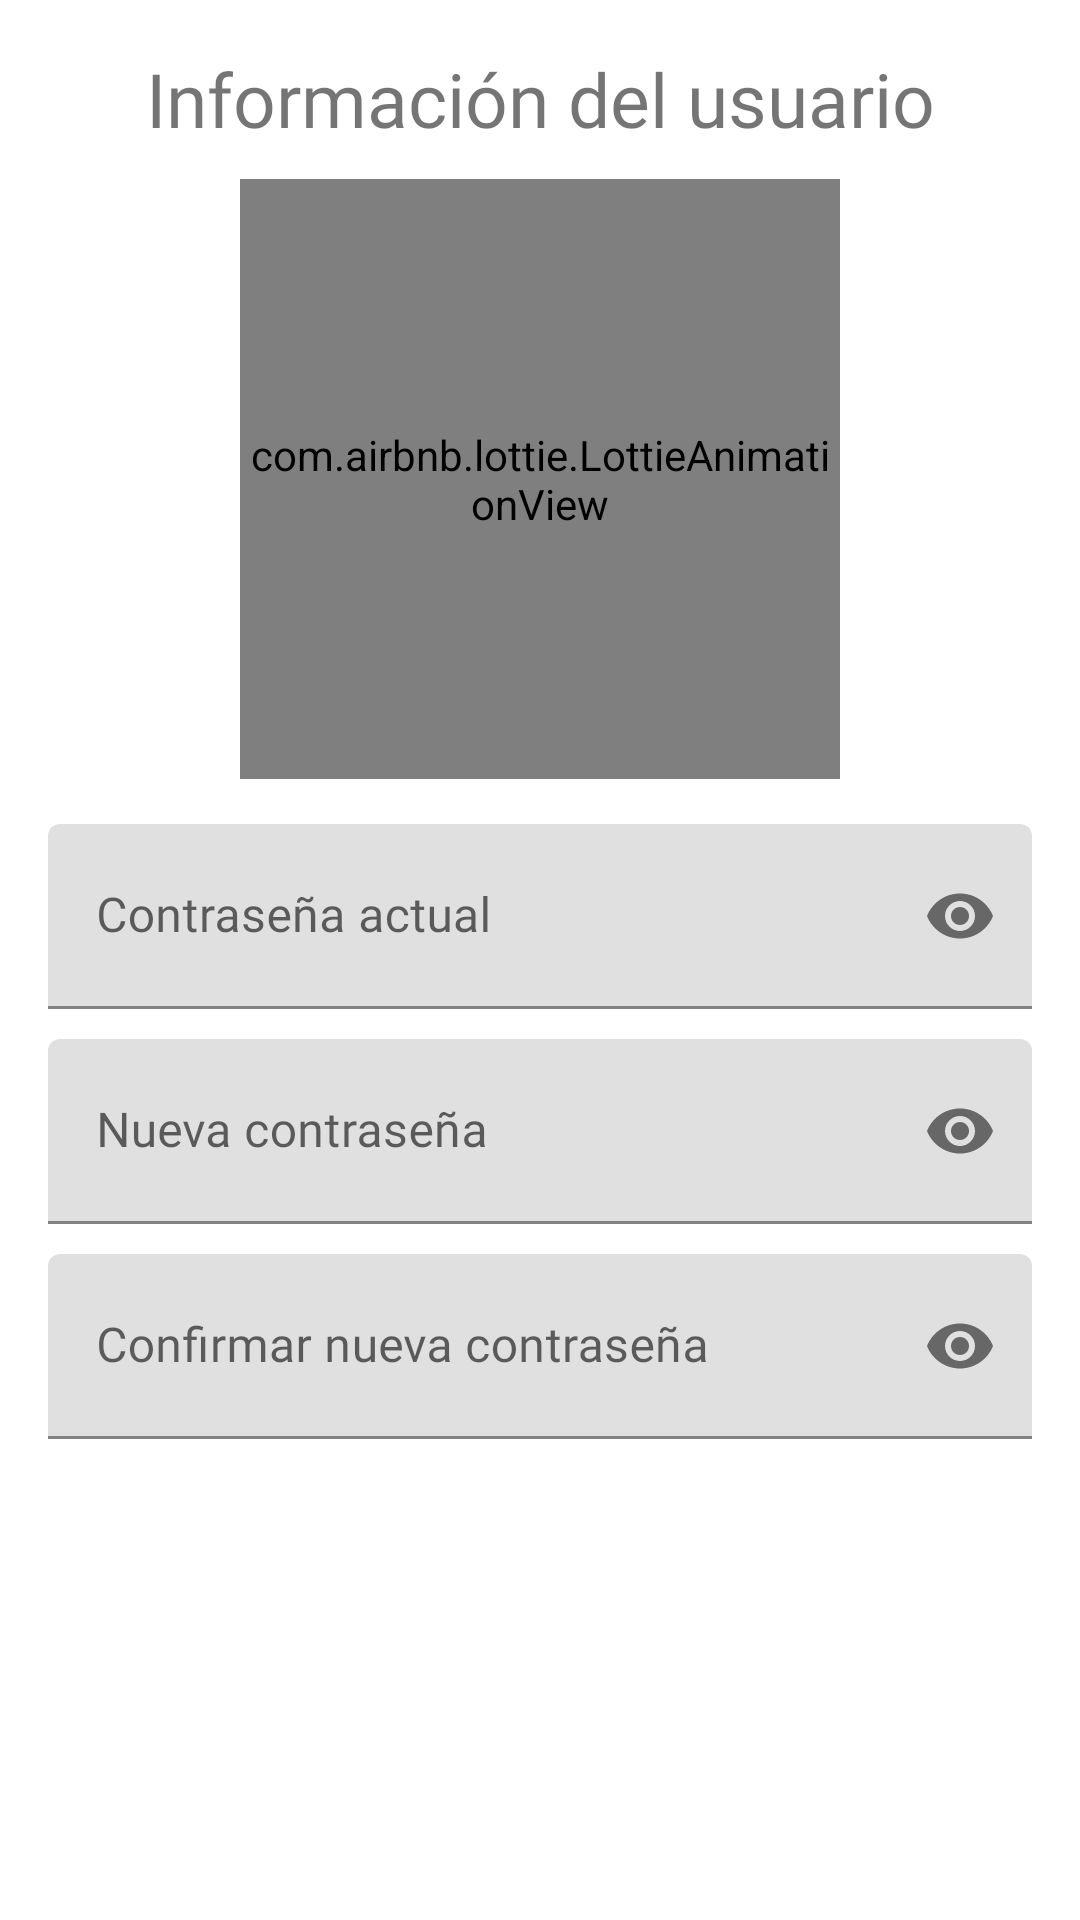

The Android layout XML behind this screen, and the referenced resources:
<!-- AndroidManifest.xml: application theme Theme.Gestion_Eventos -->
<!-- res/layout/activity_edit_pass_form.xml -->
<?xml version="1.0" encoding="utf-8"?>
<RelativeLayout xmlns:android="http://schemas.android.com/apk/res/android"
    xmlns:app="http://schemas.android.com/apk/res-auto"
    xmlns:tools="http://schemas.android.com/tools"
    android:layout_width="match_parent"
    android:layout_height="match_parent"
    tools:context=".EditPassForm">
    <androidx.appcompat.widget.LinearLayoutCompat
        android:layout_width="match_parent"
        android:layout_height="wrap_content"
        android:padding="16dp"
        android:orientation="vertical">
        <TextView
            android:text="@string/TittleFormEditUser"
            android:fontFamily="@font/worksans"
            android:textSize="25sp"
            android:gravity="center"
            android:layout_width="match_parent"
            android:layout_height="wrap_content"/>
        <com.airbnb.lottie.LottieAnimationView
            android:layout_width="200dp"
            android:layout_height="200dp"
            app:lottie_imageAssetsFolder="assets"
            app:lottie_fileName="editinfouser.json"
            app:lottie_loop="true"
            app:lottie_autoPlay="true"
            android:layout_gravity="center"
            android:layout_marginTop="10dp"/>
        <com.google.android.material.textfield.TextInputLayout
            android:layout_width="match_parent"
            android:layout_height="wrap_content"
            android:layout_marginTop="15dp"
            app:passwordToggleEnabled="true">

            <EditText
                android:id="@+id/txtEditPasswordActual"
                android:hint="@string/ActPasswordFormEdit"
                android:inputType="textPassword"
                android:padding="20dp"
                android:fontFamily="@font/worksans"
                android:drawablePadding="10dp"
                android:drawableStart="@drawable/icon_password"
                android:layout_width="match_parent"
                android:layout_height="wrap_content"/>
        </com.google.android.material.textfield.TextInputLayout>
        <com.google.android.material.textfield.TextInputLayout
            android:layout_width="match_parent"
            android:layout_height="wrap_content"
            android:layout_marginTop="10dp"
            app:passwordToggleEnabled="true">

            <EditText
                android:id="@+id/txtEditNewPassword"
                android:hint="@string/NewPasswordFormEdit"
                android:inputType="textPassword"
                android:padding="20dp"
                android:fontFamily="@font/worksans"
                android:drawablePadding="10dp"
                android:drawableStart="@drawable/icon_password"
                android:layout_width="match_parent"
                android:layout_height="wrap_content"/>
        </com.google.android.material.textfield.TextInputLayout>
        <com.google.android.material.textfield.TextInputLayout
            android:layout_width="match_parent"
            android:layout_height="wrap_content"
            android:layout_marginTop="10dp"
            app:passwordToggleEnabled="true">

            <EditText
                android:id="@+id/txtEditConfirPassword"
                android:hint="@string/ConfNewPassword"
                android:inputType="textPassword"
                android:padding="20dp"
                android:fontFamily="@font/worksans"
                android:drawablePadding="10dp"
                android:drawableStart="@drawable/icon_password"
                android:layout_width="match_parent"
                android:layout_height="wrap_content"/>
        </com.google.android.material.textfield.TextInputLayout>
    </androidx.appcompat.widget.LinearLayoutCompat>
</RelativeLayout>
<!-- resources referenced by this layout -->
<resources>
  <string name="ActPasswordFormEdit">Contraseña actual</string>
  <string name="ConfNewPassword">Confirmar nueva contraseña</string>
  <string name="NewPasswordFormEdit">Nueva contraseña</string>
  <string name="TittleFormEditUser">Información del usuario</string>
  <style name="Theme.Gestion_Eventos" parent="Base.Theme.Gestion_Eventos" />
  <style name="Base.Theme.Gestion_Eventos" parent="Theme.MaterialComponents.DayNight.DarkActionBar">
          <item name="colorPrimary">@color/colorPrimary</item>
          <item name="colorPrimaryVariant">@color/colorPrimaryDark</item>
          <item name="colorOnPrimary">@color/white</item>
          <item name="colorOnSecondary">@color/colorPrimaryDark</item>
          <item name="android:statusBarColor">?attr/colorPrimaryVariant</item>
      </style>
  <color name="colorPrimary">#3949ab</color>
  <color name="colorPrimaryDark">#00227b</color>
  <color name="white">#FFFFFFFF</color>
</resources>
